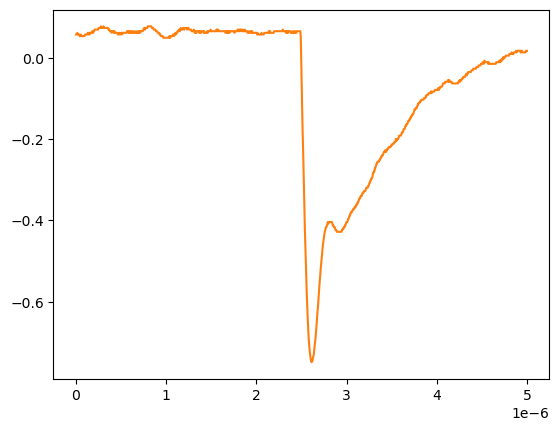

The table this chart was drawn from, first rows:
# KEYSIGHT TECHNOLOGIES, MSO-X 3024T, MY58262555, 07.30.2019051434
# time, 1
# 2024-09-13 12:30:53.202434
0.000000000000000000e+00, 5.832910000000000178e-02
5.005005005005005112e-09, 5.832910000000000178e-02
1.001001001001001022e-08, 5.832910000000000178e-02
1.501501501501501616e-08, 6.234920000000000045e-02
2.002002002002002045e-08, 5.832910000000000178e-02
2.502502502502502473e-08, 5.832910000000000178e-02
3.003003003003003233e-08, 5.832910000000000178e-02
3.503503503503503330e-08, 5.832910000000000178e-02
4.004004004004004090e-08, 5.430900000000000311e-02
4.504504504504504849e-08, 5.430900000000000311e-02
5.005005005005004947e-08, 5.430900000000000311e-02
5.505505505505505706e-08, 5.832910000000000178e-02
6.006006006006006466e-08, 5.430900000000000311e-02
6.506506506506506563e-08, 5.430900000000000311e-02
7.007007007007006661e-08, 5.430900000000000311e-02
7.507507507507508082e-08, 5.430900000000000311e-02
8.008008008008008180e-08, 5.430900000000000311e-02
8.508508508508508277e-08, 5.430900000000000311e-02
9.009009009009009698e-08, 5.430900000000000311e-02
9.509509509509509796e-08, 5.430900000000000311e-02
1.001001001001000989e-07, 5.832910000000000178e-02
1.051051051051051131e-07, 5.832910000000000178e-02
1.101101101101101141e-07, 5.832910000000000178e-02
1.151151151151151151e-07, 5.832910000000000178e-02
1.201201201201201293e-07, 5.832910000000000178e-02
1.251251251251251171e-07, 5.832910000000000178e-02
1.301301301301301313e-07, 6.234920000000000045e-02
1.351351351351351455e-07, 6.234920000000000045e-02
1.401401401401401332e-07, 5.832910000000000178e-02
1.451451451451451474e-07, 6.234920000000000045e-02
1.501501501501501616e-07, 5.832910000000000178e-02
1.551551551551551494e-07, 6.234920000000000045e-02
1.601601601601601636e-07, 6.234920000000000045e-02
1.651651651651651778e-07, 6.234920000000000045e-02
1.701701701701701655e-07, 6.234920000000000045e-02
1.751751751751751798e-07, 6.234920000000000045e-02
1.801801801801801940e-07, 6.636930000000000607e-02
1.851851851851851817e-07, 6.636930000000000607e-02
1.901901901901901959e-07, 6.234920000000000045e-02
1.951951951951952101e-07, 6.636930000000000607e-02
2.002002002002001979e-07, 6.636930000000000607e-02
2.052052052052052121e-07, 7.038940000000000474e-02
2.102102102102102263e-07, 7.038940000000000474e-02
2.152152152152152140e-07, 7.038940000000000474e-02
2.202202202202202282e-07, 7.038940000000000474e-02
2.252252252252252425e-07, 7.038940000000000474e-02
2.302302302302302302e-07, 7.038940000000000474e-02
2.352352352352352444e-07, 7.038940000000000474e-02
2.402402402402402586e-07, 7.038940000000000474e-02
2.452452452452452728e-07, 7.038940000000000474e-02
2.502502502502502341e-07, 7.440950000000000342e-02
2.552552552552552483e-07, 7.440950000000000342e-02
2.602602602602602625e-07, 7.440950000000000342e-02
2.652652652652652767e-07, 7.440950000000000342e-02
2.702702702702702909e-07, 7.440950000000000342e-02
2.752752752752753052e-07, 7.842960000000000209e-02
2.802802802802802664e-07, 7.440950000000000342e-02
2.852852852852852806e-07, 7.440950000000000342e-02
... 942 more rows
